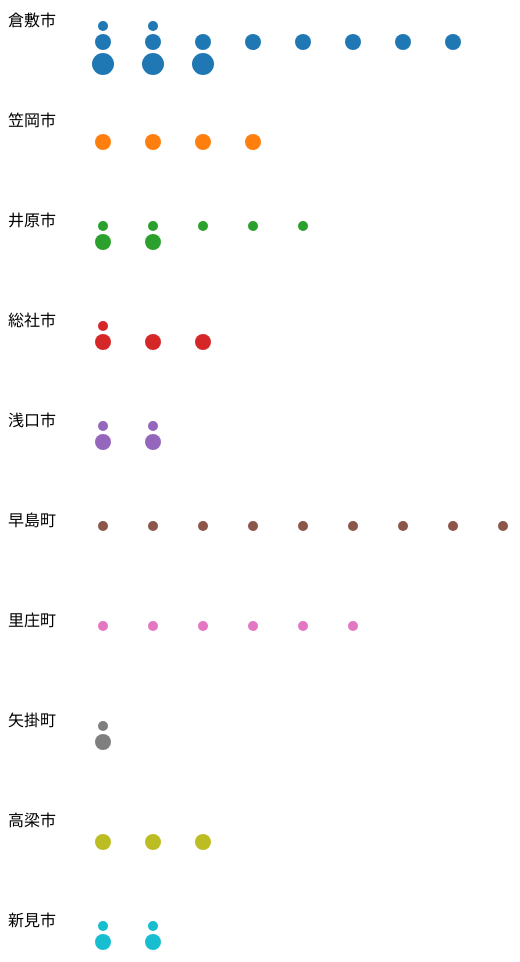
D3 v3 page, settled after 480 driven frames (8 s of simulated time); the page loaded 1 data file(s).


// ── test.js
//var dataset = [10, 20, 15];

var margin = {
  top: 30,
  right: 40,
  bottom: 30,
  left: 70
};
var w = window.innerWidth;
var h = 1000;
var width = w - margin.left - margin.right;
var height = h - margin.top - margin.bottom;
var color = d3.scale.category10();

var svg = d3.select("body").append("svg")
  .attr("width", w)
  .attr("height", h)
  .append("g")
  .attr("transform", "translate(" + margin.left + "," + margin.top + ")");

function circles(data, name, cx, cy, r) {
  svg.selectAll(name)
    .data(d3.range(data))
    .enter()
    .append("circle")
    .attr("cx", function(d, i) {
      return (i % 10 * 50) + cx;
    })
    .attr("cy", function(d, i) {
      return Math.floor(i / 10) * 20 + cy;
    })
    .attr("r", r)
    .attr("fill", function(d) {
      return color(name);
    })
}
//var dlen = dataset.length;

d3.csv("test.csv", type, function(error, data) {
  if (error) throw error;

  //dot chart の出力
  var array = data.map(function(d) {
    return d.val1;
  })
  var alen = array.length;
  for (var i = 0; i < alen; i++) {
    var tmp = array[i];
    var rcount = 0;
    var rsum = 0;
    while (tmp > 0) {
      var tmp2 = Math.floor(tmp / 10);
      var r = rcount * 3 + 5;
      rsum = rsum + r;
      circles(tmp - tmp2 * 10, "circle" + i, 25, i * 100 + rsum * 2 + 20, r);
      tmp = tmp2;
      rcount++;
    }
  }

  svg.selectAll("text")
    .data(data.map(function(d) {
      return d.city;
    }))
    .enter()
    .append("text")
    .attr("x",-margin.left)
    .attr("y", function(d, i) {
      return i * 100+margin.top;
    })
    .text(function(d) {
      return d;
    })

})

function type(d) {
  var dkeys = d3.map(d).keys();
  dkeys.shift();
  var dlen = dkeys.length;
  for (var i = 0; i < dlen; i++) d[dkeys[i]] = +d[dkeys[i]];
  return d;
}


### data: test.csv
city, val1
倉敷市, 382
笠岡市, 40
井原市, 25
総社市, 31
浅口市, 22
早島町, 9
里庄町, 6
矢掛町, 11
高梁市, 30
新見市, 22